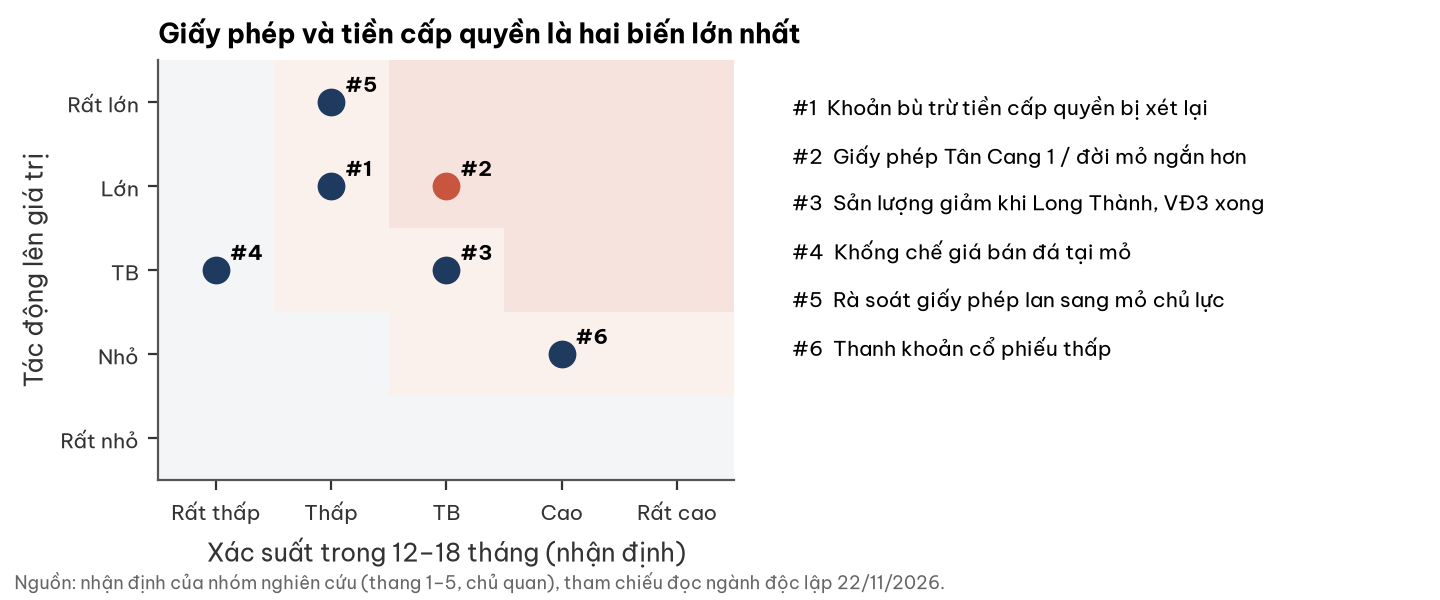

Values plotted in this chart, from the file beside it:
ma, rui_ro, xac_suat_1_5, tac_dong_1_5
#1, Khoản bù trừ tiền cấp quyền bị xét lại, 2, 4
#2, Giấy phép Tân Cang 1 / đời mỏ ngắn hơn, 3, 4
#3, Sản lượng giảm khi Long Thành, VĐ3 xong, 3, 3
#4, Khống chế giá bán đá tại mỏ, 1, 3
#5, Rà soát giấy phép lan sang mỏ chủ lực, 2, 5
#6, Thanh khoản cổ phiếu thấp, 4, 2
